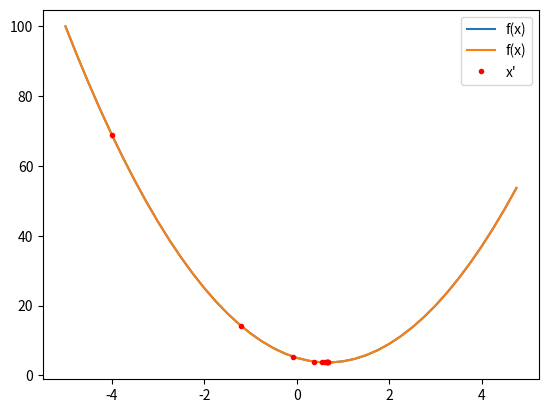

The matplotlib source for this figure: (Note: this script raises an exception after producing the figure.)
# Setup and import of libraries
import math
import random
import numpy as np
import matplotlib.pyplot as plt

def f(x):
  return 3*x**2 - 4*x + 5

xs = np.arange(-5, 5, 0.25)
ys = f(xs)
plt.plot(xs, ys, label='f(x)')
plt.legend(); plt.show()

h = 0.000001
x = 2/3 # test with -4, 0, 2/3 and 4
(f(x + h) - f(x))/h

# simple gradient descent

x = -4
_xs = [x]
learning_rate = 0.1
N = 10 # number of iterations
for i in range(N):
    df = (f(x + h) - f(x))/h
    x = x - learning_rate * df
    _xs.append(x)

print(f"x' reached: {x} after {N} iterations and should be 2/3!")
plt.plot(xs, ys, label='f(x)') # plot the function
plt.plot(_xs, f(np.array(_xs)), 'r.', label='x\'') # plot the path our gradient descent took
plt.legend(); plt.show()

# let's get more complex
x = -2.0
y = 5.0
z = -4.0
def f(x,y,z): 
    return (x+y)*z
print(f(x,y,z))

h = 0.0001

# inputs
x = -2.0
y = 5.0
z = -4.0

f1 = f(x,y,z)
f2 = f(x,y,z)+h # slope -> ~  1
# f2 = f(x+h,y,z) # slope -> ~ -4
# f2 = f(x,y+h,z) # slope -> ~ -4
# f2 = f(x,y,z+h) # slope -> ~  3

print('f1', f1)
print('f2', f2)
print('slope', (f2 - f1)/h)


class Value:
  
  def __init__(self, data, _children=(), _op='', label=''):
    self.data = data
    self.grad = 0.0
    self._prev = set(_children)
    self._op = _op
    self.label = label

  def __repr__(self):
    return f"Value(data={self.data})"
  
  def __add__(self, other):
    other = other if isinstance(other, Value) else Value(other)
    out = Value(self.data + other.data, (self, other), '+')
       
    return out

  def __mul__(self, other):
    other = other if isinstance(other, Value) else Value(other)
    out = Value(self.data * other.data, (self, other), '*')
      
    return out
  
  def __pow__(self, other):
    assert isinstance(other, (int, float)), "only supporting int/float powers for now"
    out = Value(self.data**other, (self,), f'**{other}')

    return out
  
  def __rmul__(self, other): # other * self
    return self * other

  def __truediv__(self, other): # self / other
    return self * other**-1

  def __neg__(self): # -self
    return self * -1

  def __sub__(self, other): # self - other
    return self + (-other)

  def __radd__(self, other): # other + self
    return self + other

  def tanh(self):
    x = self.data
    t = (math.exp(2*x) - 1)/(math.exp(2*x) + 1)
    out = Value(t, (self, ), 'tanh')
    
    return out

  def relu(self):
    out = Value(0 if self.data < 0 else self.data, (self,), 'ReLU')

    return out
  
  def exp(self):
    x = self.data
    out = Value(math.exp(x), (self, ), 'exp')
      
    return out

# a quick working example
print(Value(1) + Value(4))
print(Value(2) * Value(3))

from graphviz import Digraph

def trace(root):
  # builds a set of all nodes and edges in a graph
  nodes, edges = set(), set()
  def build(v):
    if v not in nodes:
      nodes.add(v)
      for child in v._prev:
        edges.add((child, v))
        build(child)
  build(root)
  return nodes, edges

def draw_dot(root):
  dot = Digraph(format='svg', graph_attr={'rankdir': 'LR'}) # LR = left to right
  
  nodes, edges = trace(root)
  for n in nodes:
    uid = str(id(n))
    # for any value in the graph, create a rectangular ('record') node for it
    dot.node(name = uid, label = "{%sdata %.2f | grad %.2f}" % (f"{n.label} |" if n.label else '', n.data, n.grad), shape='record')
    if n._op:
      # if this value is a result of some operation, create an op node for it
      dot.node(name = uid + n._op, label = n._op)
      # and connect this node to it
      dot.edge(uid + n._op, uid)

  for n1, n2 in edges:
    # connect n1 to the op node of n2
    dot.edge(str(id(n1)), str(id(n2)) + n2._op)

  return dot


# Let's visualize a very simple example
x = Value(1.0)
y = (x * 2 + 1).tanh()
draw_dot(y)
# ignore grad for now!!!

x = Value(-2.0); x.label='x'
y = Value(5); y.label='y'
z = Value(-4.0); z.label='z'

q = x + y; q.label = 'q (x+y)'
o = q*z; o.label='o'

# gradients
o.grad = 1.0
q.grad = -4.0
x.grad = -4.0
y.grad = -4.0
z.grad = 3.0

draw_dot(o)

# enter your birthday here (will be used to generate random numbers)
d, m, y = 29, 2, 1980

# init the random number generator
import random
random.seed(d+m+y); r_range = (1, 9)

x1 = Value(random.randint(*r_range)); x1.label='x1'
x2 = Value(random.randint(*r_range)); x2.label='x2'
x3 = Value(random.randint(*r_range)); x3.label='x3'
w1 = Value(random.randint(*r_range)); w1.label='w1'
w2 = Value(random.randint(*r_range)); w2.label='w2'
w3 = Value(random.randint(*r_range)); w3.label='w3'
b = Value(random.randint(*r_range));  b.label='b'

x1w1 = x1*w1; x1w1.label='x1w1'
x2w2 = x2*w2; x2w2.label='x2w2'
x3w3 = x3*w3; x3w3.label='x3w3'
sums = (x1w1 + x2w2) + (x3w3 + b); sums.label='sum'
o = sums * Value(0.25); o.label='o'
o.label='o'
draw_dot(o)

# Todo: what are the gradients?
# o.grad = 1.0 ... and so on
